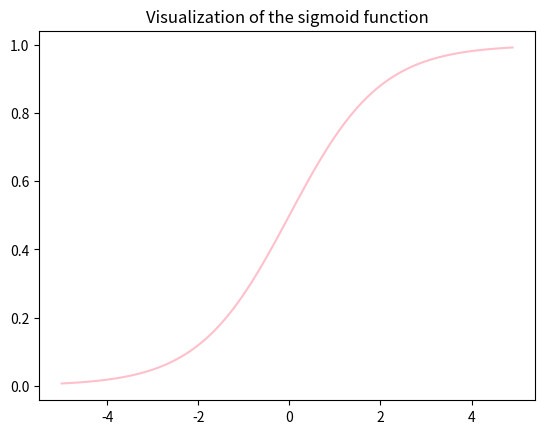

The script that saved this image:
import numpy as np
import matplotlib.pyplot as plt
def sigmoid(z):
    return 1 / (1 + np.exp( - z))
plt.plot(np.arange(-5, 5, 0.1), sigmoid(np.arange(-5, 5, 0.1)),color='pink')
plt.title('Visualization of the sigmoid function')
plt.show()
